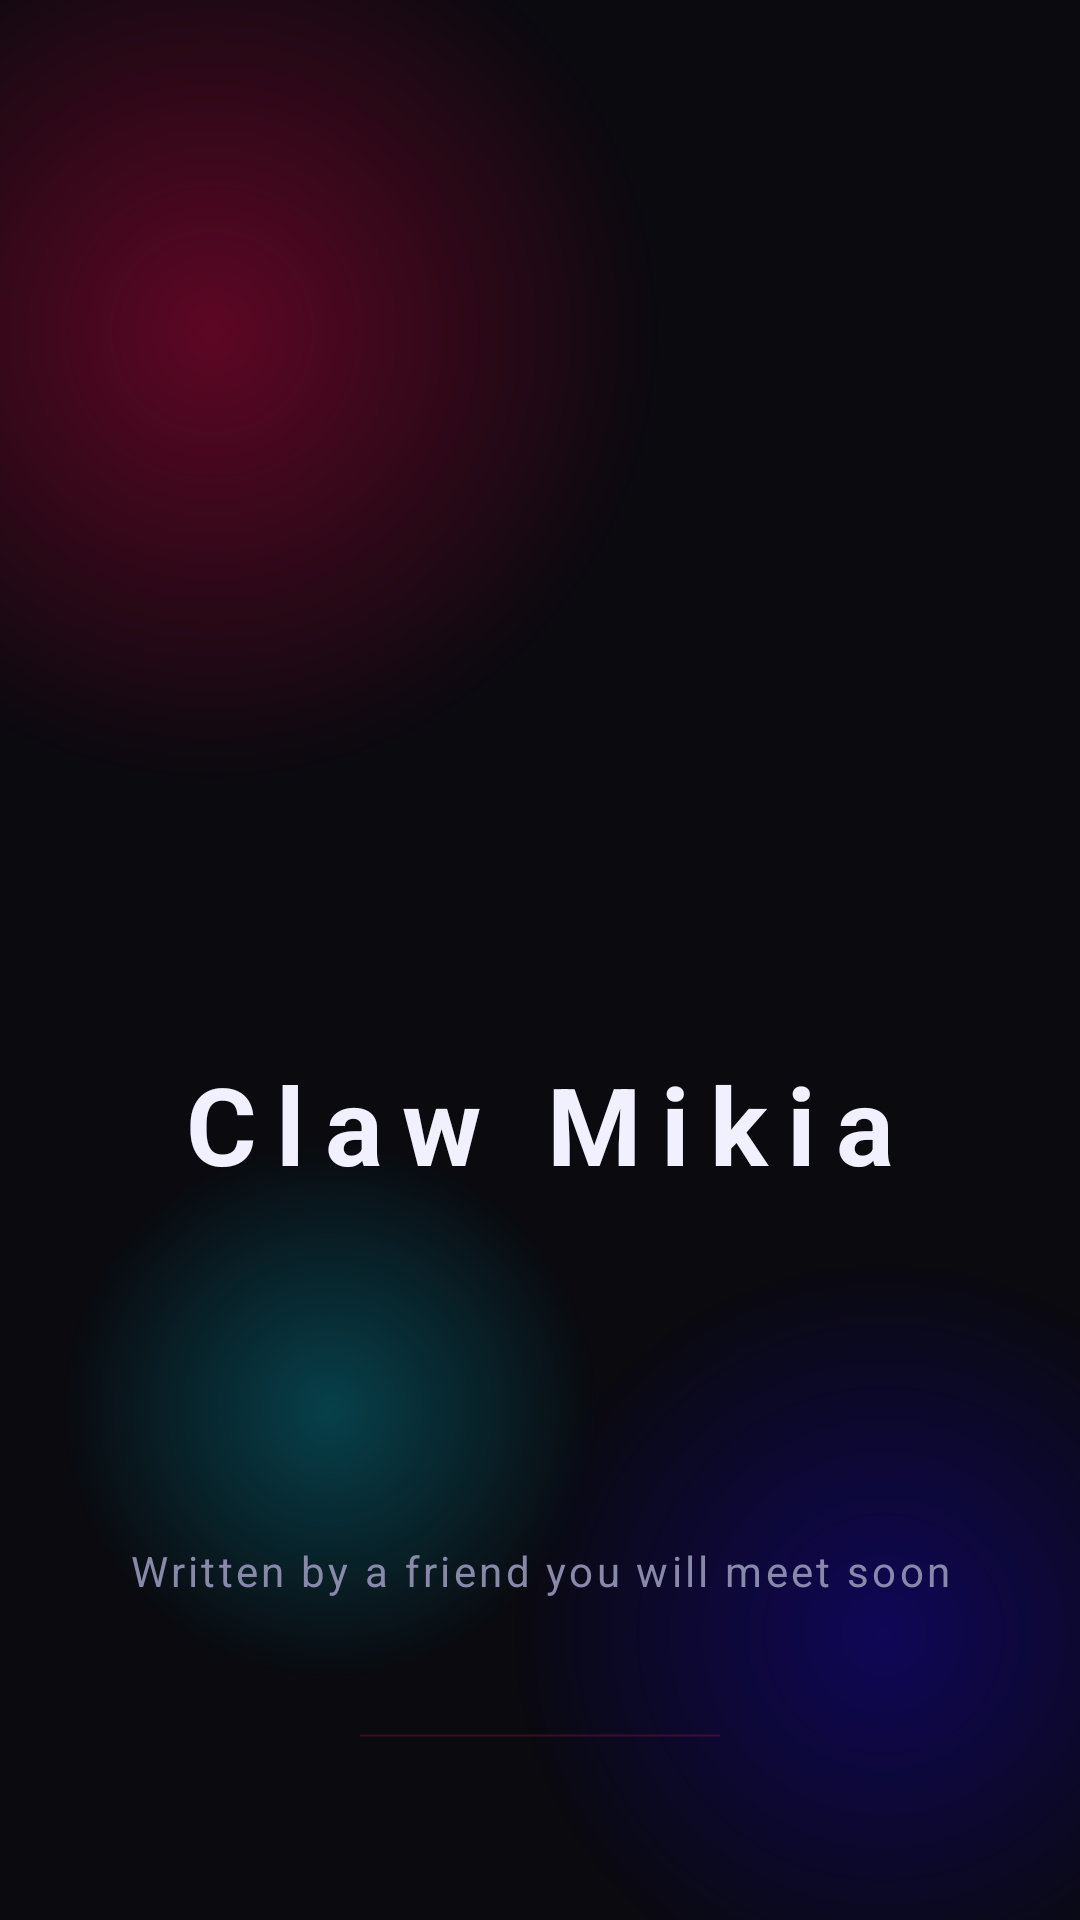

Write the Android layout XML for this screen, with the resource values it uses.
<!-- AndroidManifest.xml: activity theme Theme.MusicVault.Splash -->
<!-- res/layout/activity_splash.xml -->
<?xml version="1.0" encoding="utf-8"?>
<androidx.constraintlayout.widget.ConstraintLayout
    xmlns:android="http://schemas.android.com/apk/res/android"
    xmlns:app="http://schemas.android.com/apk/res-auto"
    android:layout_width="match_parent"
    android:layout_height="match_parent"
    android:background="@color/bg_primary"
    android:fitsSystemWindows="true">

    
    <View
        android:id="@+id/glowCircle1"
        android:layout_width="300dp"
        android:layout_height="300dp"
        android:background="@drawable/bg_glow_circle_pink"
        android:alpha="0.35"
        app:layout_constraintTop_toTopOf="parent"
        app:layout_constraintStart_toStartOf="parent"
        android:layout_marginStart="-80dp"
        android:layout_marginTop="-40dp" />

    <View
        android:id="@+id/glowCircle2"
        android:layout_width="250dp"
        android:layout_height="250dp"
        android:background="@drawable/bg_glow_circle_blue"
        android:alpha="0.3"
        app:layout_constraintBottom_toBottomOf="parent"
        app:layout_constraintEnd_toEndOf="parent"
        android:layout_marginEnd="-60dp"
        android:layout_marginBottom="-30dp" />

    <View
        android:id="@+id/glowCircle3"
        android:layout_width="180dp"
        android:layout_height="180dp"
        android:background="@drawable/bg_glow_circle_cyan"
        android:alpha="0.25"
        app:layout_constraintBottom_toBottomOf="parent"
        app:layout_constraintStart_toStartOf="parent"
        android:layout_marginStart="20dp"
        android:layout_marginBottom="80dp" />

    
    <ImageView
        android:id="@+id/ivLogo"
        android:layout_width="120dp"
        android:layout_height="120dp"
        android:src="@drawable/app_icon"
        app:layout_constraintTop_toTopOf="parent"
        app:layout_constraintBottom_toTopOf="@id/tvAppName"
        app:layout_constraintStart_toStartOf="parent"
        app:layout_constraintEnd_toEndOf="parent"
        android:layout_marginBottom="16dp" />

    <TextView
        android:id="@+id/tvAppName"
        android:layout_width="wrap_content"
        android:layout_height="wrap_content"
        android:text="Claw Mikia"
        android:textSize="36sp"
        android:letterSpacing="0.18"
        android:textStyle="bold"
        android:textColor="@color/text_primary"
        app:layout_constraintTop_toBottomOf="@id/ivLogo"
        app:layout_constraintBottom_toTopOf="@id/tvTagline"
        app:layout_constraintStart_toStartOf="parent"
        app:layout_constraintEnd_toEndOf="parent"
        android:layout_marginBottom="8dp" />

    <TextView
        android:id="@+id/tvTagline"
        android:layout_width="wrap_content"
        android:layout_height="wrap_content"
        android:text="Written by a friend you will meet soon"
        android:textSize="14sp"
        android:letterSpacing="0.08"
        android:textColor="@color/text_secondary"

        app:layout_constraintTop_toBottomOf="@id/tvAppName"
        app:layout_constraintBottom_toBottomOf="parent"
        app:layout_constraintStart_toStartOf="parent"
        app:layout_constraintEnd_toEndOf="parent"
        app:layout_constraintVertical_chainStyle="packed"
        app:layout_constraintVertical_bias="0.44" />

    <ProgressBar
        android:id="@+id/progressBar"
        style="?android:attr/progressBarStyleHorizontal"
        android:layout_width="120dp"
        android:layout_height="3dp"
        android:indeterminate="true"
        android:progressTint="@color/neon_pink"
        android:indeterminateTint="@color/neon_pink"
        app:layout_constraintBottom_toBottomOf="parent"
        app:layout_constraintStart_toStartOf="parent"
        app:layout_constraintEnd_toEndOf="parent"
        android:layout_marginBottom="60dp" />

</androidx.constraintlayout.widget.ConstraintLayout>
<!-- resources referenced by this layout -->
<resources>
  <color name="bg_primary">@color/dark_bg_primary</color>
  <color name="neon_pink">#FA024D</color>
  <color name="text_primary">@color/dark_text_primary</color>
  <color name="text_secondary">@color/dark_text_secondary</color>
  <!-- drawable bg_glow_circle_blue (drawable) -->
  <?xml version="1.0" encoding="utf-8"?>
  <shape xmlns:android="http://schemas.android.com/apk/res/android"
      android:shape="oval">
      <gradient
          android:type="radial"
          android:gradientRadius="50%"
          android:startColor="@color/neon_blue"
          android:endColor="@android:color/transparent" />
  </shape>
  <!-- drawable bg_glow_circle_cyan (drawable) -->
  <?xml version="1.0" encoding="utf-8"?>
  <shape xmlns:android="http://schemas.android.com/apk/res/android"
      android:shape="oval">
      <gradient
          android:type="radial"
          android:gradientRadius="50%"
          android:startColor="@color/neon_cyan"
          android:endColor="@android:color/transparent" />
  </shape>
  <!-- drawable bg_glow_circle_pink (drawable) -->
  <?xml version="1.0" encoding="utf-8"?>
  <shape xmlns:android="http://schemas.android.com/apk/res/android"
      android:shape="oval">
      <gradient
          android:type="radial"
          android:gradientRadius="50%"
          android:startColor="@color/neon_pink"
          android:endColor="@android:color/transparent" />
  </shape>
  <style name="Theme.MusicVault.Splash" parent="Theme.MusicVault">
          <item name="android:windowBackground">@color/bg_primary</item>
          <item name="android:windowFullscreen">false</item>
      </style>
  <color name="dark_bg_primary">#0A0A0F</color>
  <color name="dark_text_primary">#F0F0FF</color>
  <color name="dark_text_secondary">#8888AA</color>
  <color name="neon_blue">#1E00FF</color>
  <color name="neon_cyan">#00E5FF</color>
  <style name="Theme.MusicVault" parent="Theme.Material3.DayNight.NoActionBar">
          <item name="colorPrimary">@color/neon_pink</item>
          <item name="colorPrimaryVariant">@color/neon_purple</item>
          <item name="colorOnPrimary">@android:color/white</item>
          <item name="colorSecondary">@color/neon_cyan</item>
          <item name="colorOnSecondary">@color/dark_bg_primary</item>
          <item name="colorSurface">@color/bg_surface</item>
          <item name="colorOnSurface">@color/text_primary</item>
          <item name="android:colorBackground">@color/bg_primary</item>
          <item name="colorOnBackground">@color/text_primary</item>
          <item name="android:windowBackground">@color/bg_primary</item>
          <item name="android:statusBarColor">@android:color/black</item>
          <item name="android:navigationBarColor">@android:color/black</item>
          <item name="android:windowLightStatusBar">false</item>
          <item name="android:windowLightNavigationBar">false</item>
  
          
          <item name="searchViewStyle">@style/MusicVault.SearchView</item>
  
          
          <item name="bottomNavigationStyle">@style/MusicVault.BottomNav</item>
      </style>
  <color name="neon_purple">#AB02FA</color>
  <color name="bg_surface">@color/dark_bg_surface</color>
  <style name="MusicVault.SearchView" parent="Widget.AppCompat.SearchView">
          <item name="android:textColor">@color/text_primary</item>
          <item name="android:textColorHint">@color/text_hint</item>
          <item name="queryBackground">@android:color/transparent</item>
      </style>
  <style name="MusicVault.BottomNav" parent="Widget.Material3.BottomNavigationView">
          <item name="android:background">@color/bg_surface</item>
          <item name="materialThemeOverlay">@style/MusicVault.BottomNav.Overlay</item>
      </style>
  <color name="dark_bg_surface">#12121A</color>
  <color name="text_hint">@color/dark_text_hint</color>
  <style name="MusicVault.BottomNav.Overlay" parent="">
          <item name="colorSecondaryContainer">@color/neon_pink_20</item>
      </style>
  <color name="dark_text_hint">#44445A</color>
  <color name="neon_pink_20">#33FA024D</color>
</resources>
